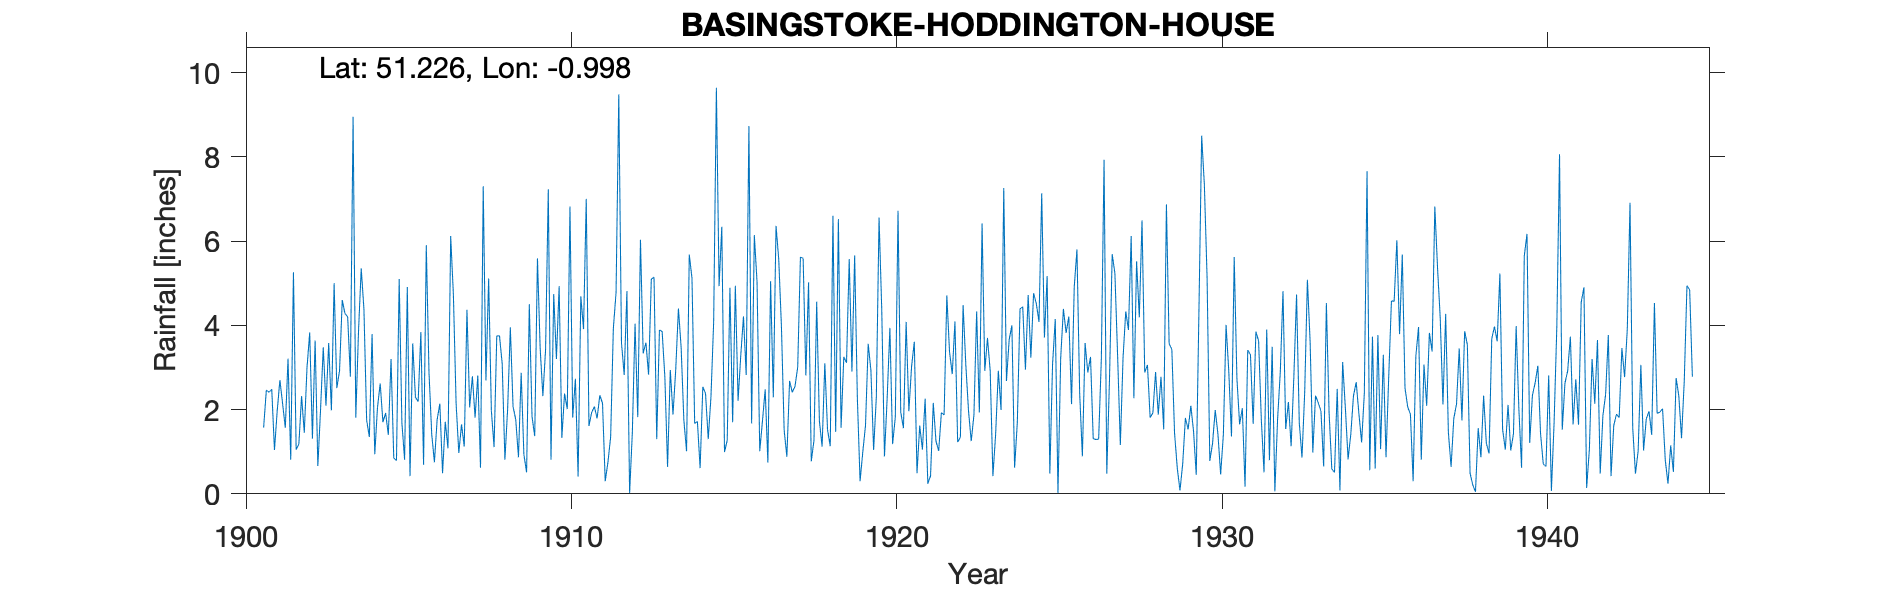

Source data for this figure (header and first rows):
BASINGSTOKE-HODDINGTON-HOUSE, , , , , , , , , , , , , , , , , , , , , , , 
Grid ref, SU701479, Long, -0.9975, Lat, 51.23, Elevation, 378, ft, , , , , , , , , , , , , , , 
Station no, 750, , , , , , , , , , , , , , , , , , , , , , 
, 1900, 1901, 1902, 1903, 1904, 1905, 1906, 1907, 1908, 1909, 1910, 1911, 1912, 1913, 1914, 1915, 1916, 1917, 1918, 1919, 1920, 1921, 1922
January, , 1.57, 1.05, 3.58, 5.35, 0.85, 5.9, 0.97, 1.98, 0.93, 3.2, 1.61, 3.58, 5.14, 1.01, 4.93, 1.67, 1.51, 4.56, 5.57, 4.37, 3.61, 4.71
February, , 2.46, 1.18, 1.98, 4.38, 0.79, 2.88, 1.65, 1.11, 0.51, 4.93, 1.93, 2.82, 1.3, 5.68, 6.34, 6.14, 0.88, 1.73, 2.9, 0.89, 0.49, 3.37
March, , 2.41, 2.32, 5, 1.75, 5.1, 1.42, 1.12, 3.75, 4.5, 1.33, 2.07, 4.81, 3.89, 5.12, 0.99, 5.03, 2.68, 1.12, 5.66, 2.28, 1.62, 2.84
April, , 2.48, 1.45, 2.51, 1.35, 1.69, 0.75, 4.37, 3.75, 1.83, 2.38, 1.79, 0.02, 3.85, 1.67, 1.27, 1.01, 2.41, 3.1, 2.28, 3.94, 1.05, 4.09
May, , 1.04, 3, 2.92, 3.79, 0.81, 1.76, 2.05, 3.09, 1.37, 2.01, 2.34, 1.45, 2.77, 1.72, 4.89, 1.73, 2.55, 1.52, 0.3, 1.18, 2.26, 1.23
June, , 1.96, 3.83, 4.6, 0.94, 4.91, 2.14, 2.79, 0.81, 5.59, 6.82, 2.15, 4.04, 0.64, 0.61, 1.7, 2.48, 3.01, 1.13, 0.99, 1.82, 0.24, 1.34
July, , 2.7, 1.31, 4.28, 2.05, 0.42, 0.49, 1.81, 2.01, 3.46, 1.81, 0.3, 1.82, 2.94, 2.54, 4.94, 0.74, 5.62, 6.6, 1.62, 6.72, 0.43, 4.48
August, , 2.14, 3.64, 4.2, 2.62, 3.57, 1.71, 2.81, 3.95, 2.32, 2.73, 0.75, 6.03, 1.88, 2.38, 2.21, 5.05, 5.59, 1.47, 3.56, 1.94, 2.16, 3.07
September, , 1.57, 0.66, 2.78, 1.7, 2.29, 1.08, 0.62, 2.07, 3.42, 0.41, 1.35, 3.33, 2.94, 1.3, 3.29, 2.29, 2.81, 6.52, 2.93, 1.56, 1.25, 1.97
October, , 3.21, 2, 8.95, 1.92, 2.19, 6.12, 7.3, 1.76, 7.23, 4.69, 3.93, 3.59, 4.4, 2.3, 4.21, 6.36, 5.02, 1.57, 1.04, 4.08, 1.02, 1.25
November, , 0.81, 3.48, 1.81, 1.4, 3.84, 4.72, 2.69, 0.87, 0.81, 3.91, 4.78, 2.83, 3.48, 4.08, 2.82, 5.57, 0.77, 3.25, 2.3, 1.96, 1.93, 1.87
December, , 5.26, 2.09, 3.86, 3.2, 0.69, 2.14, 5.11, 2.87, 4.74, 7, 9.48, 5.1, 1.75, 9.64, 8.73, 3.97, 1.27, 3.11, 6.56, 3.02, 1.87, 4.33
Total, , 27.61, 26.01, 46.47, 30.45, 27.15, 31.11, 33.29, 28.02, 36.71, 41.22, 32.48, 39.42, 34.98, 38.05, 46.32, 42.04, 34.12, 35.68, 35.71, 33.76, 17.93, 34.55
1945 - all values crossed through on TYR…, , , , , , , , , , , , , , , , , , , , , , , 
